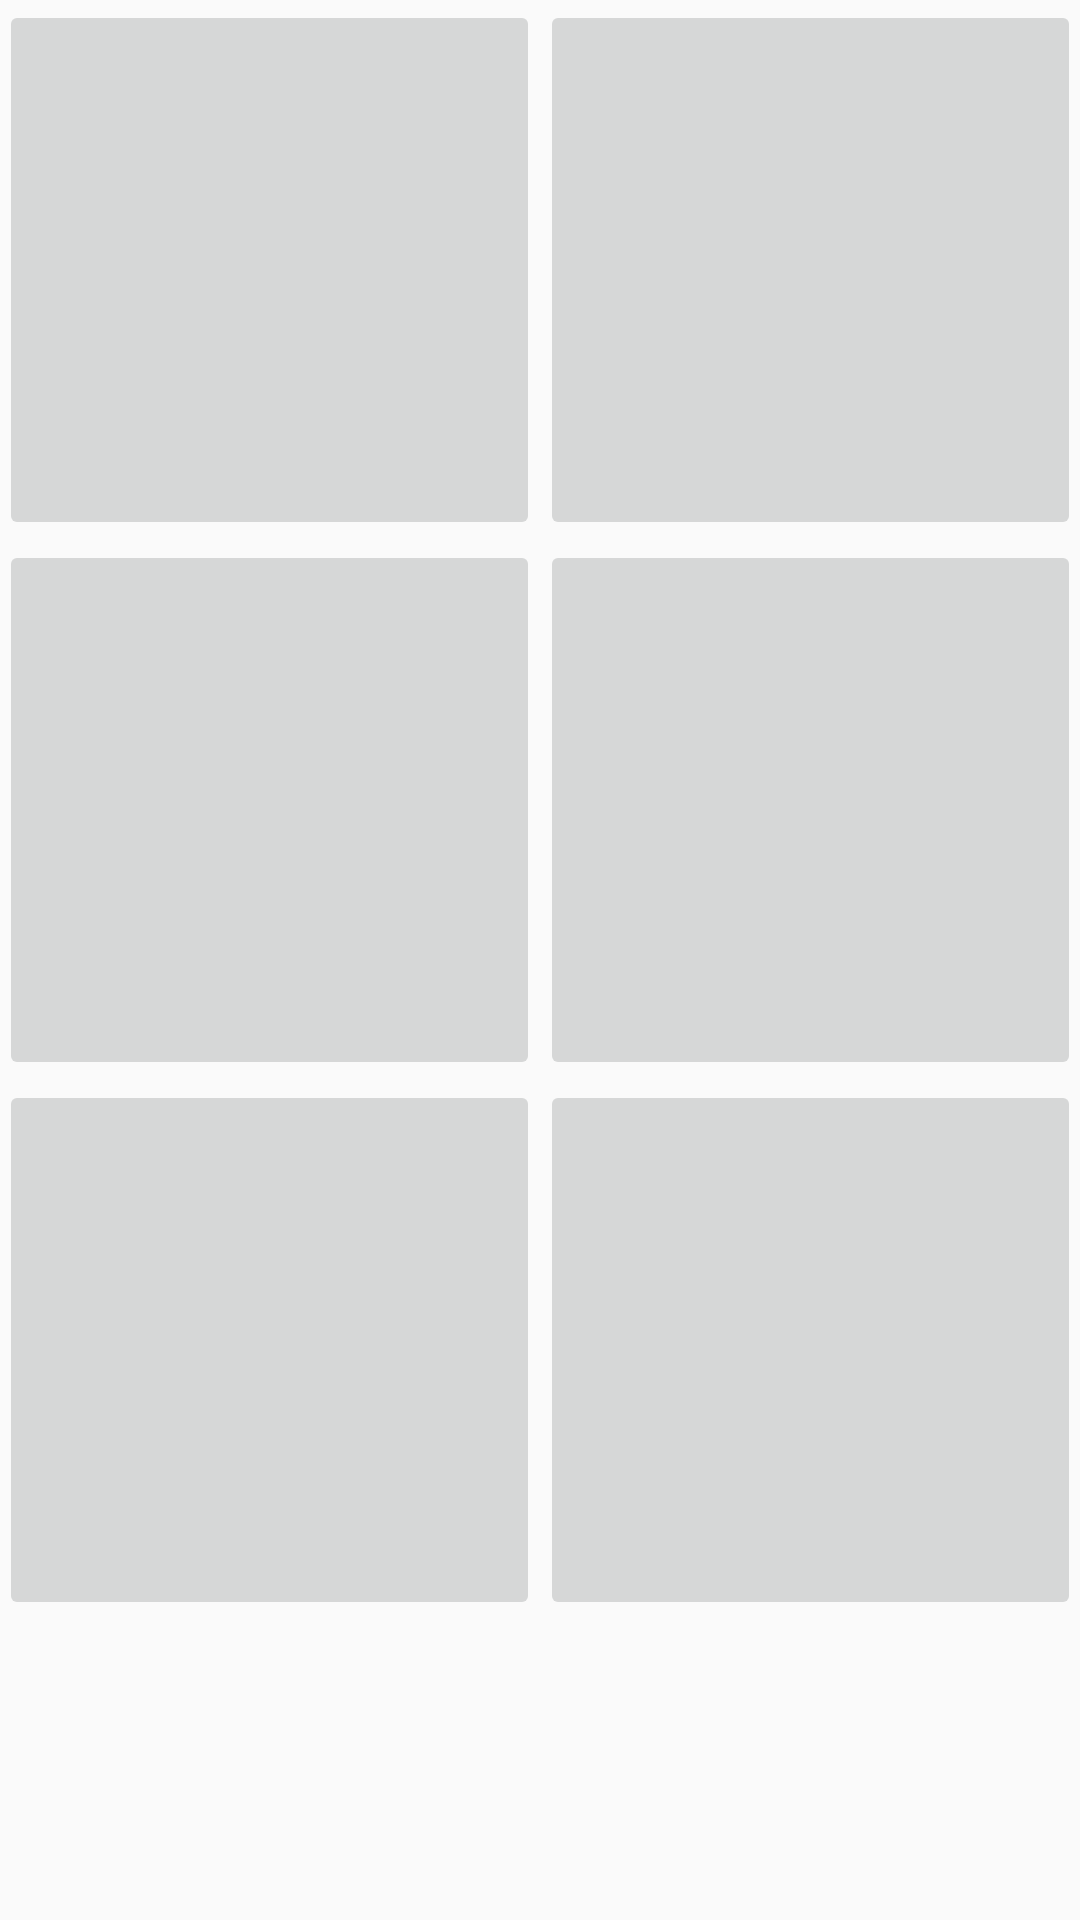

This screen was rendered from an Android layout file. Write that file and the resources it references.
<!-- AndroidManifest.xml: application theme generalnotitle -->
<!-- res/layout/activity_main.xml -->
<RelativeLayout xmlns:android="http://schemas.android.com/apk/res/android"
    xmlns:tools="http://schemas.android.com/tools" android:layout_width="match_parent"
    android:layout_height="match_parent" android:paddingLeft="@dimen/activity_horizontal_margin"
    android:paddingRight="@dimen/activity_horizontal_margin"
    android:paddingTop="@dimen/activity_vertical_margin"
    android:paddingBottom="@dimen/activity_vertical_margin" tools:context=".MainActivity"
    android:id="@+id/adsfsf">

    <LinearLayout
        android:orientation="vertical"
        android:layout_width="fill_parent"
        android:layout_height="fill_parent">
        <LinearLayout
            android:layout_weight="1"
            android:orientation="horizontal"
            android:layout_width="fill_parent"
            android:layout_height="180dp">
            <ImageButton
                android:layout_weight="1"
                android:layout_width="fill_parent"
                android:layout_height="fill_parent"
                android:id="@+id/button_1"
                android:text="Share"
                ></ImageButton>
            <ImageButton
                android:layout_weight="1"
                android:layout_width="fill_parent"
                android:layout_height="fill_parent"
                android:text="Share"
                android:id="@+id/button_2"
                ></ImageButton>
        </LinearLayout>
        <LinearLayout
            android:layout_weight="1"
            android:orientation="horizontal"
            android:layout_width="fill_parent"
            android:layout_height="180dp">
            <ImageButton  android:layout_width="fill_parent"
                android:layout_weight="1"
                android:layout_height="fill_parent"
                android:id="@+id/button_3"
                ></ImageButton>
            <ImageButton  android:layout_width="fill_parent"
                android:layout_weight="1"
                android:layout_height="fill_parent"
                android:id="@+id/button_4"
                ></ImageButton>
        </LinearLayout>
        <LinearLayout
            android:layout_weight="1"
            android:orientation="horizontal"
            android:layout_width="fill_parent"
            android:layout_height="180dp">
                <ImageButton  android:layout_width="fill_parent"
                    android:layout_weight="1"
                    android:layout_height="fill_parent"
                    android:id="@+id/button_5"
                    ></ImageButton>
                <ImageButton  android:layout_width="fill_parent"
                    android:layout_weight="1"
                    android:layout_height="fill_parent"
                    android:id="@+id/button_6"
                    ></ImageButton>
        </LinearLayout>
        <ImageView
            android:layout_weight="1"
            android:id="@+id/temp_ad"
            android:layout_width="fill_parent"
            android:layout_height="100dp" />
    </LinearLayout>
</RelativeLayout>
<!-- resources referenced by this layout -->
<resources>
  <style name="generalnotitle" parent="Theme.AppCompat.Light.DarkActionBar">
          <item name="android:windowNoTitle">true</item>
      </style>
</resources>
